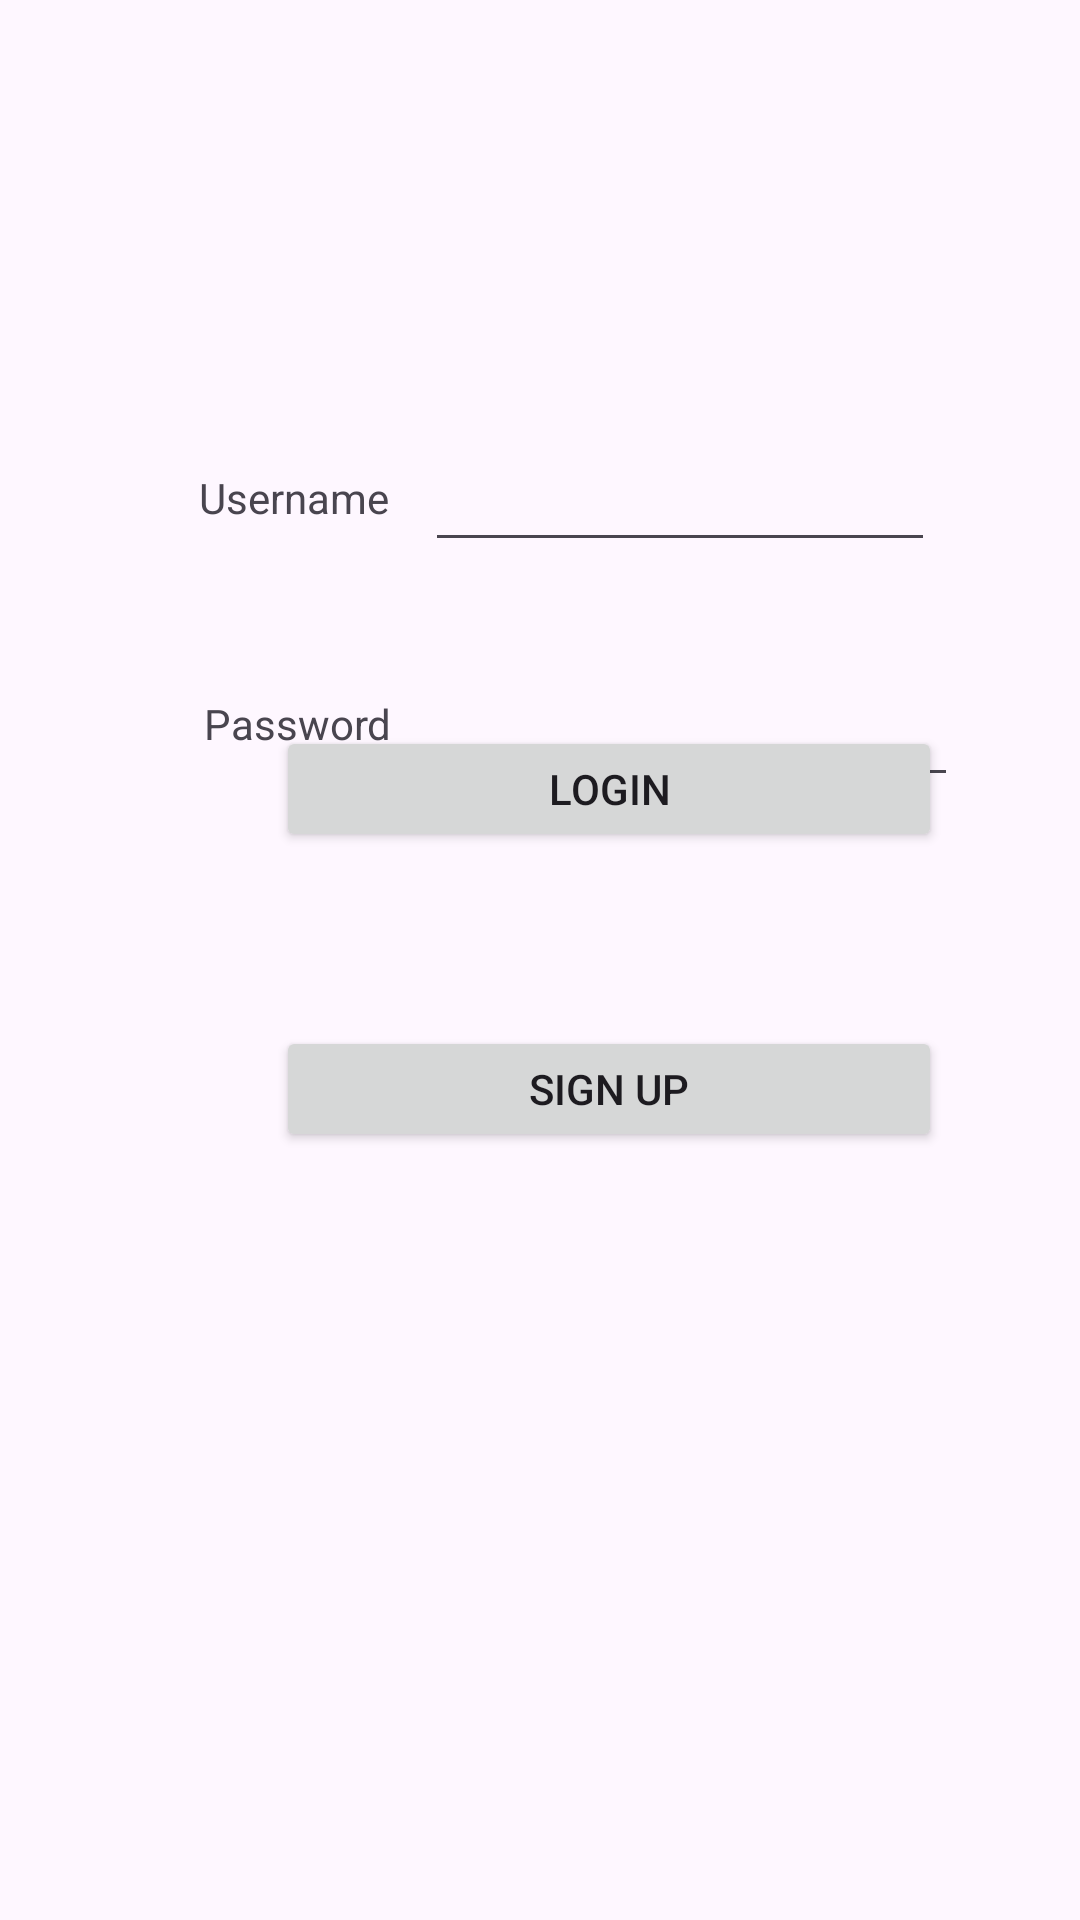

The Android layout XML behind this screen, and the referenced resources:
<!-- AndroidManifest.xml: application theme Theme.MediaPlayerTask -->
<!-- res/layout/activity_main.xml -->
<?xml version="1.0" encoding="utf-8"?>
<androidx.constraintlayout.widget.ConstraintLayout xmlns:android="http://schemas.android.com/apk/res/android"
    xmlns:app="http://schemas.android.com/apk/res-auto"
    xmlns:tools="http://schemas.android.com/tools"
    android:id="@+id/main"
    android:layout_width="match_parent"
    android:layout_height="match_parent"
    tools:context=".MainActivity">

    <TextView
        android:layout_width="wrap_content"
        android:layout_height="wrap_content"
        android:text="Username"
        app:layout_constraintBottom_toBottomOf="parent"
        app:layout_constraintEnd_toEndOf="parent"
        app:layout_constraintHorizontal_bias="0.224"
        app:layout_constraintStart_toStartOf="parent"
        app:layout_constraintTop_toTopOf="parent"
        app:layout_constraintVertical_bias="0.252" />

    <EditText
        android:id="@+id/usernameEditText"
        android:layout_width="170dp"
        android:layout_height="45dp"
        app:layout_constraintBottom_toBottomOf="parent"
        app:layout_constraintEnd_toEndOf="parent"
        app:layout_constraintHorizontal_bias="0.746"
        app:layout_constraintStart_toStartOf="parent"
        app:layout_constraintTop_toTopOf="parent"
        app:layout_constraintVertical_bias="0.239" />

    <TextView
        android:id="@+id/passwordTextView"
        android:layout_width="wrap_content"
        android:layout_height="wrap_content"
        android:text="Password"
        app:layout_constraintBottom_toBottomOf="parent"
        app:layout_constraintEnd_toEndOf="parent"
        app:layout_constraintHorizontal_bias="0.229"
        app:layout_constraintStart_toStartOf="parent"
        app:layout_constraintTop_toTopOf="parent"
        app:layout_constraintVertical_bias="0.373" />

    <EditText
        android:id="@+id/passwordEditText"
        android:layout_width="179dp"
        android:layout_height="45dp"
        app:layout_constraintBottom_toBottomOf="parent"
        app:layout_constraintEnd_toEndOf="parent"
        app:layout_constraintHorizontal_bias="0.775"
        app:layout_constraintStart_toStartOf="parent"
        app:layout_constraintTop_toTopOf="parent"
        app:layout_constraintVertical_bias="0.371" />

    <Button
        android:id="@+id/loginButton"
        android:layout_width="222dp"
        android:layout_height="42dp"
        android:layout_marginStart="92dp"
        android:layout_marginBottom="356dp"
        android:text="Login"
        app:layout_constraintBottom_toBottomOf="parent"
        app:layout_constraintStart_toStartOf="parent" />

    <Button
        android:id="@+id/signUpButton"
        android:layout_width="222dp"
        android:layout_height="42dp"
        android:layout_marginStart="92dp"
        android:layout_marginBottom="256dp"
        android:text="Sign Up"
        app:layout_constraintBottom_toBottomOf="parent"
        app:layout_constraintStart_toStartOf="parent" />

</androidx.constraintlayout.widget.ConstraintLayout>
<!-- resources referenced by this layout -->
<resources>
  <style name="Theme.MediaPlayerTask" parent="Base.Theme.MediaPlayerTask" />
  <style name="Base.Theme.MediaPlayerTask" parent="Theme.Material3.DayNight.NoActionBar">
          
          
      </style>
</resources>
